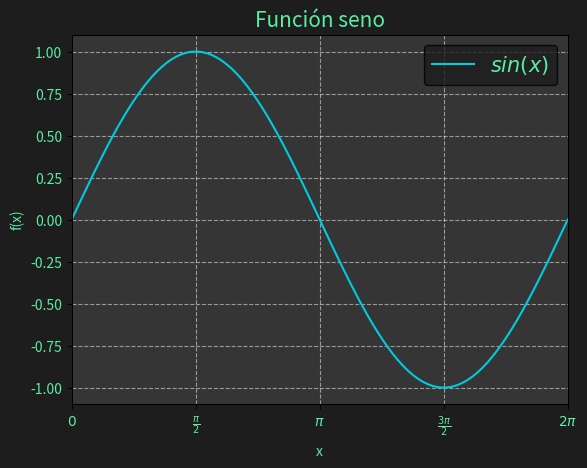

Generate this figure with matplotlib:
# import matplotlib
# matplotlib.use("TkAgg") 

import  matplotlib.pyplot   as  plt
import  numpy   as  np
import  os

os.system("clear")

x   =   np.linspace(0, 2*np.pi, 100)
y   =   np.sin(x)

#----------------Configuración_para_usar_LaTeX_en_matplotlib-------------#
# plt.rcParams.update(
#     {
#         "text.usetex": True,
#         "font.family": "serif",
#         "font.serif": ["Computer Modern Roman"],
#     }
# )

plt.figure(facecolor="#1D1D1D")

plt.plot(x, y, color="#00CCDE", label=r"$ sin(x) $")    # color: #E53681
plt.grid(True, linestyle="dashed", color="#ffffff", alpha=0.5)

plt.xlim(0, 2*np.pi)
plt.xlabel("x", color="#5AEDA3", fontsize= "10")
plt.xticks(
    [0, np.pi/2, np.pi, (3*np.pi)/2, 2*np.pi], 
    [r"$0$", r"$\frac{\pi}{2}$", r"$\pi$", r"$\frac{3\pi}{2}$", r"$2\pi$"], 
    color="#5AEDA3"
)

plt.ylabel("f(x)", color="#5AEDA3", fontsize="10")
plt.yticks(color="#5AEDA3")

plt.title("Función seno", color="#5AEDA3", fontsize="15")

plt.gca().set_facecolor("#353535")

legend = plt.legend(fontsize="15")
legend.get_frame().set_facecolor("#1D1D1D")
legend.get_frame().set_edgecolor("#000000")
legend.get_frame().set_alpha(0.8)
legend.get_texts()[0].set_color("#5AEDA3")

# plt.savefig("grafica.pdf")
# plt.savefig("grafica.png")
plt.show()


